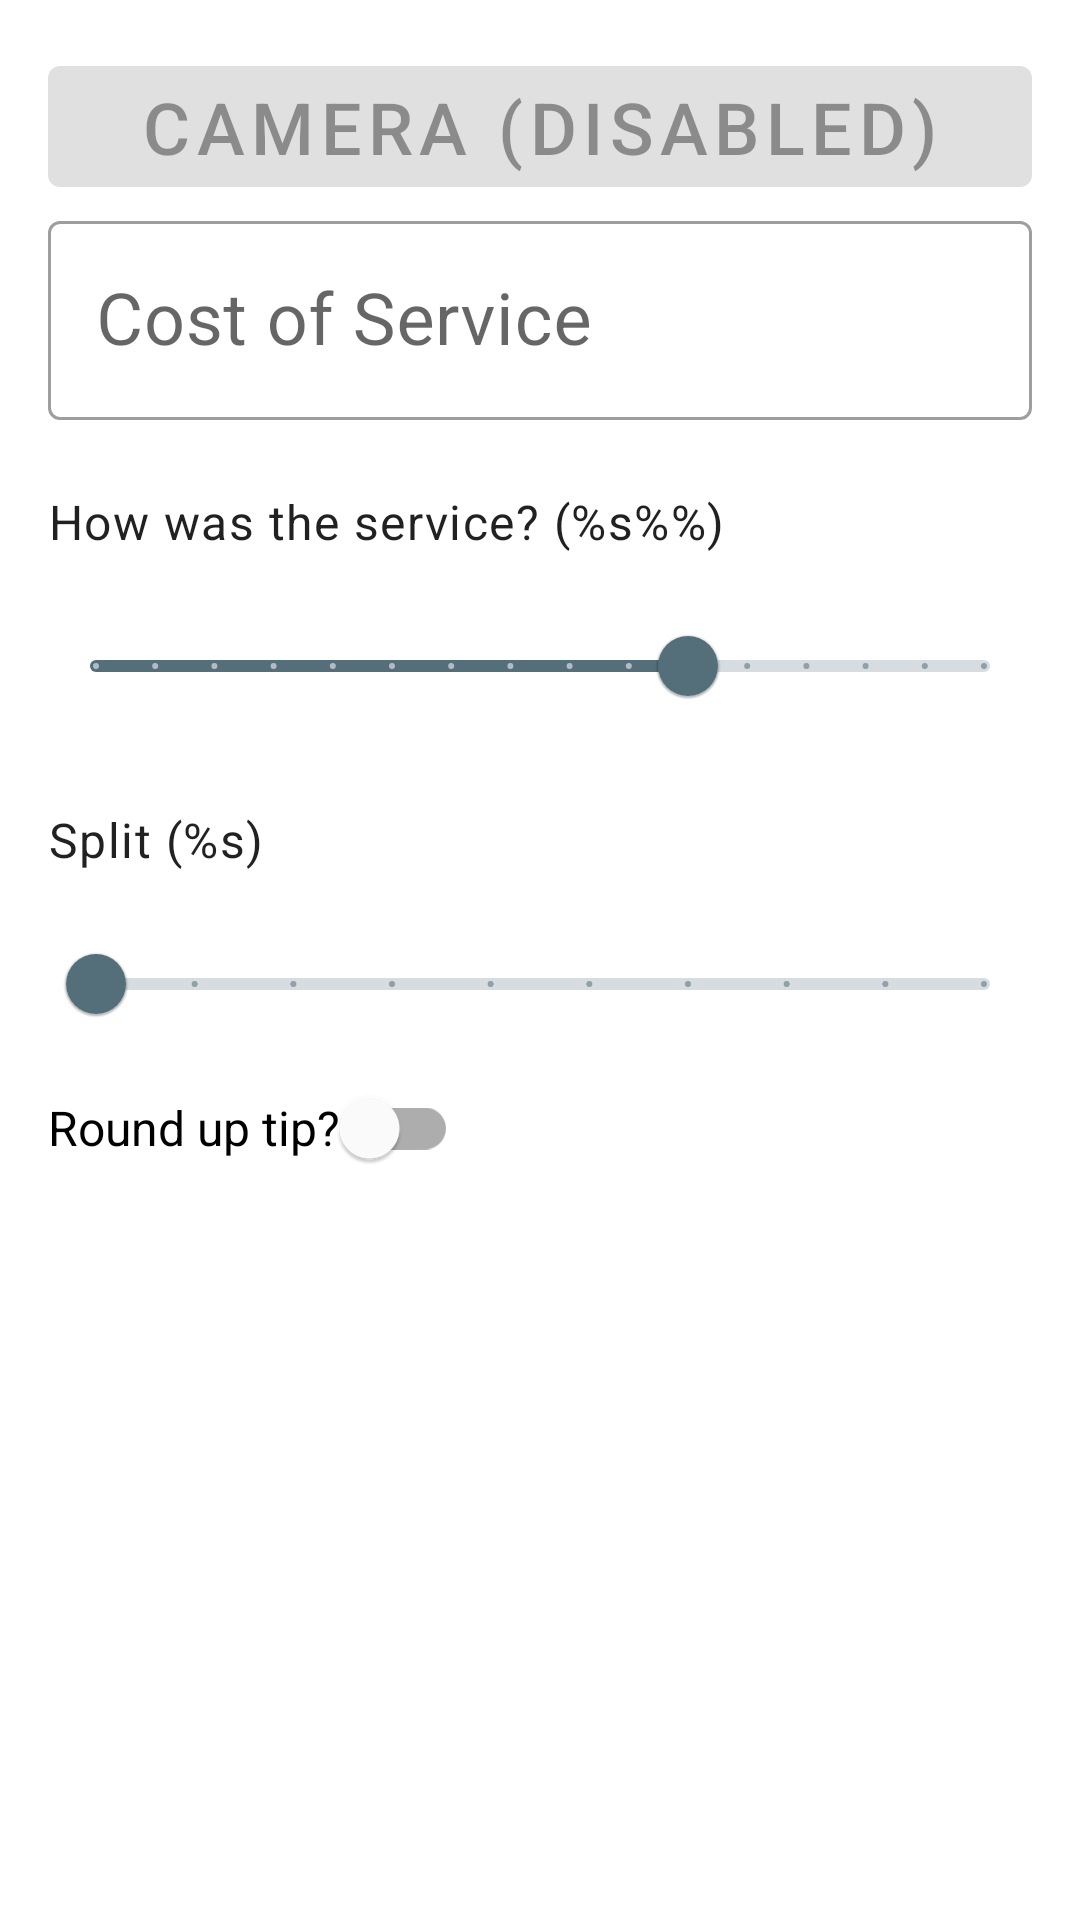

Reconstruct the res/layout file that produces this screen, plus the resources it refers to.
<!-- AndroidManifest.xml: application theme Theme.OpenTools -->
<!-- res/layout/activity_tipper.xml -->
<?xml version="1.0" encoding="utf-8"?>
<ScrollView
    xmlns:android="http://schemas.android.com/apk/res/android"
    xmlns:app="http://schemas.android.com/apk/res-auto"
    xmlns:tools="http://schemas.android.com/tools"
    android:layout_width="match_parent"
    android:layout_height="match_parent">
    <androidx.constraintlayout.widget.ConstraintLayout
        android:layout_width="match_parent"
        android:layout_height="wrap_content"
        android:padding="16dp"
        tools:context=".TipperActivity">

        <com.google.android.material.textfield.TextInputLayout
            android:id="@+id/cost_of_service"
            android:layout_width="match_parent"
            android:layout_height="wrap_content"
            android:hint="@string/cost_of_service"
            app:layout_constraintStart_toStartOf="parent"
            app:layout_constraintTop_toBottomOf="@id/camera_button"
            style="@style/Widget.MaterialComponents.TextInputLayout.OutlinedBox">
            <com.google.android.material.textfield.TextInputEditText
                android:id="@+id/cost_of_service_edit_text"
                android:layout_width="match_parent"
                android:layout_height="wrap_content"
                android:textSize="24sp"
                android:inputType="numberDecimal" />
        </com.google.android.material.textfield.TextInputLayout>

        <TextView
            android:id="@+id/service_question"
            android:layout_width="wrap_content"
            android:layout_height="wrap_content"
            android:layout_marginTop="10dp"
            android:text="@string/how_was_the_service"
            android:textSize="16sp"
            android:contentDescription="@string/total_amount"
            android:labelFor="@+id/tip_options"
            app:layout_constraintStart_toStartOf="parent"
            app:layout_constraintTop_toBottomOf="@id/cost_of_service"/>

        <com.google.android.material.slider.Slider
            android:id="@+id/tip_options"
            android:layout_width="match_parent"
            android:layout_height="wrap_content"
            android:value="20"
            android:valueFrom="10"
            android:valueTo="25"
            android:stepSize="1"
            app:layout_constraintStart_toStartOf="parent"
            app:layout_constraintTop_toBottomOf="@id/service_question" />

        <com.google.android.material.switchmaterial.SwitchMaterial
            android:id="@+id/round_up_switch"
            android:layout_width="wrap_content"
            android:layout_height="wrap_content"
            android:textSize="16sp"
            android:text="@string/round_up_tip"
            app:layout_constraintStart_toStartOf="parent"
            app:layout_constraintTop_toBottomOf="@id/split_result" />

        <TextView
            android:id="@+id/tip_result"
            android:layout_width="wrap_content"
            android:layout_height="wrap_content"
            android:layout_marginTop="20dp"
            android:textSize="34sp"
            android:contentDescription="@string/tip_amount"
            tools:text="Tip: $10"
            app:layout_constraintEnd_toEndOf="parent"
            app:layout_constraintStart_toStartOf="parent"
            app:layout_constraintTop_toBottomOf="@id/round_up_switch" />

        <TextView
            android:id="@+id/total_result"
            android:layout_width="wrap_content"
            android:layout_height="wrap_content"
            android:layout_marginTop="16dp"
            android:textSize="34sp"
            android:contentDescription="@string/total_amount"
            tools:text="Total: $20"
            app:layout_constraintEnd_toEndOf="parent"
            app:layout_constraintStart_toStartOf="parent"
            app:layout_constraintTop_toBottomOf="@id/tip_result" />

        <TextView
            android:id="@+id/split_text"
            android:layout_width="wrap_content"
            android:layout_height="wrap_content"
            android:layout_marginTop="10dp"
            android:text="@string/split"
            android:textSize="16sp"
            android:contentDescription="@string/split"
            android:labelFor="@+id/split_result"
            app:layout_constraintStart_toStartOf="parent"
            app:layout_constraintTop_toBottomOf="@+id/tip_options" />

        <com.google.android.material.slider.Slider
            android:id="@+id/split_result"
            android:layout_width="match_parent"
            android:layout_height="wrap_content"
            android:value="1"
            android:valueFrom="1"
            android:valueTo="10"
            android:stepSize="1"
            app:layout_constraintStart_toStartOf="parent"
            app:layout_constraintTop_toBottomOf="@id/split_text" />

        <com.google.android.material.button.MaterialButton
            android:id="@+id/camera_button"
            android:layout_width="match_parent"
            android:layout_height="wrap_content"
            android:text="@string/camera"
            android:enabled="false"
            app:layout_constraintStart_toStartOf="parent"
            app:layout_constraintTop_toTopOf="parent"
            app:icon="@drawable/ic_baseline_photo_camera_24"
            app:iconGravity="textStart"
            android:textSize="24sp" />

    </androidx.constraintlayout.widget.ConstraintLayout>
</ScrollView>
<!-- resources referenced by this layout -->
<resources>
  <string name="camera">Camera (Disabled)</string>
  <string name="cost_of_service">Cost of Service</string>
  <string name="how_was_the_service">How was the service? (%s%%)</string>
  <string name="round_up_tip">Round up tip?</string>
  <string name="split">Split (%s)</string>
  <string name="tip_amount">Tip: %s</string>
  <string name="total_amount">Total: %s</string>
  <style name="Theme.OpenTools" parent="Theme.MaterialComponents.DayNight.DarkActionBar">
          
          <item name="colorPrimary">@color/grey</item>
          <item name="colorPrimaryVariant">@color/orange_light</item>
          <item name="colorOnPrimary">@color/white</item>
          
          <item name="colorSecondary">@color/grey</item>
          <item name="colorSecondaryVariant">@color/orange_light</item>
          <item name="colorOnSecondary">@color/white</item>
          
          <item name="android:statusBarColor" tools:targetApi="l">?attr/colorPrimaryVariant</item>
          
          <item name="android:textColorTertiary">@color/black</item>
      </style>
  <color name="grey">#546e7a</color>
  <color name="orange_light">#ff8a50</color>
  <color name="white">#FFFFFFFF</color>
  <color name="black">#FF000000</color>
</resources>
